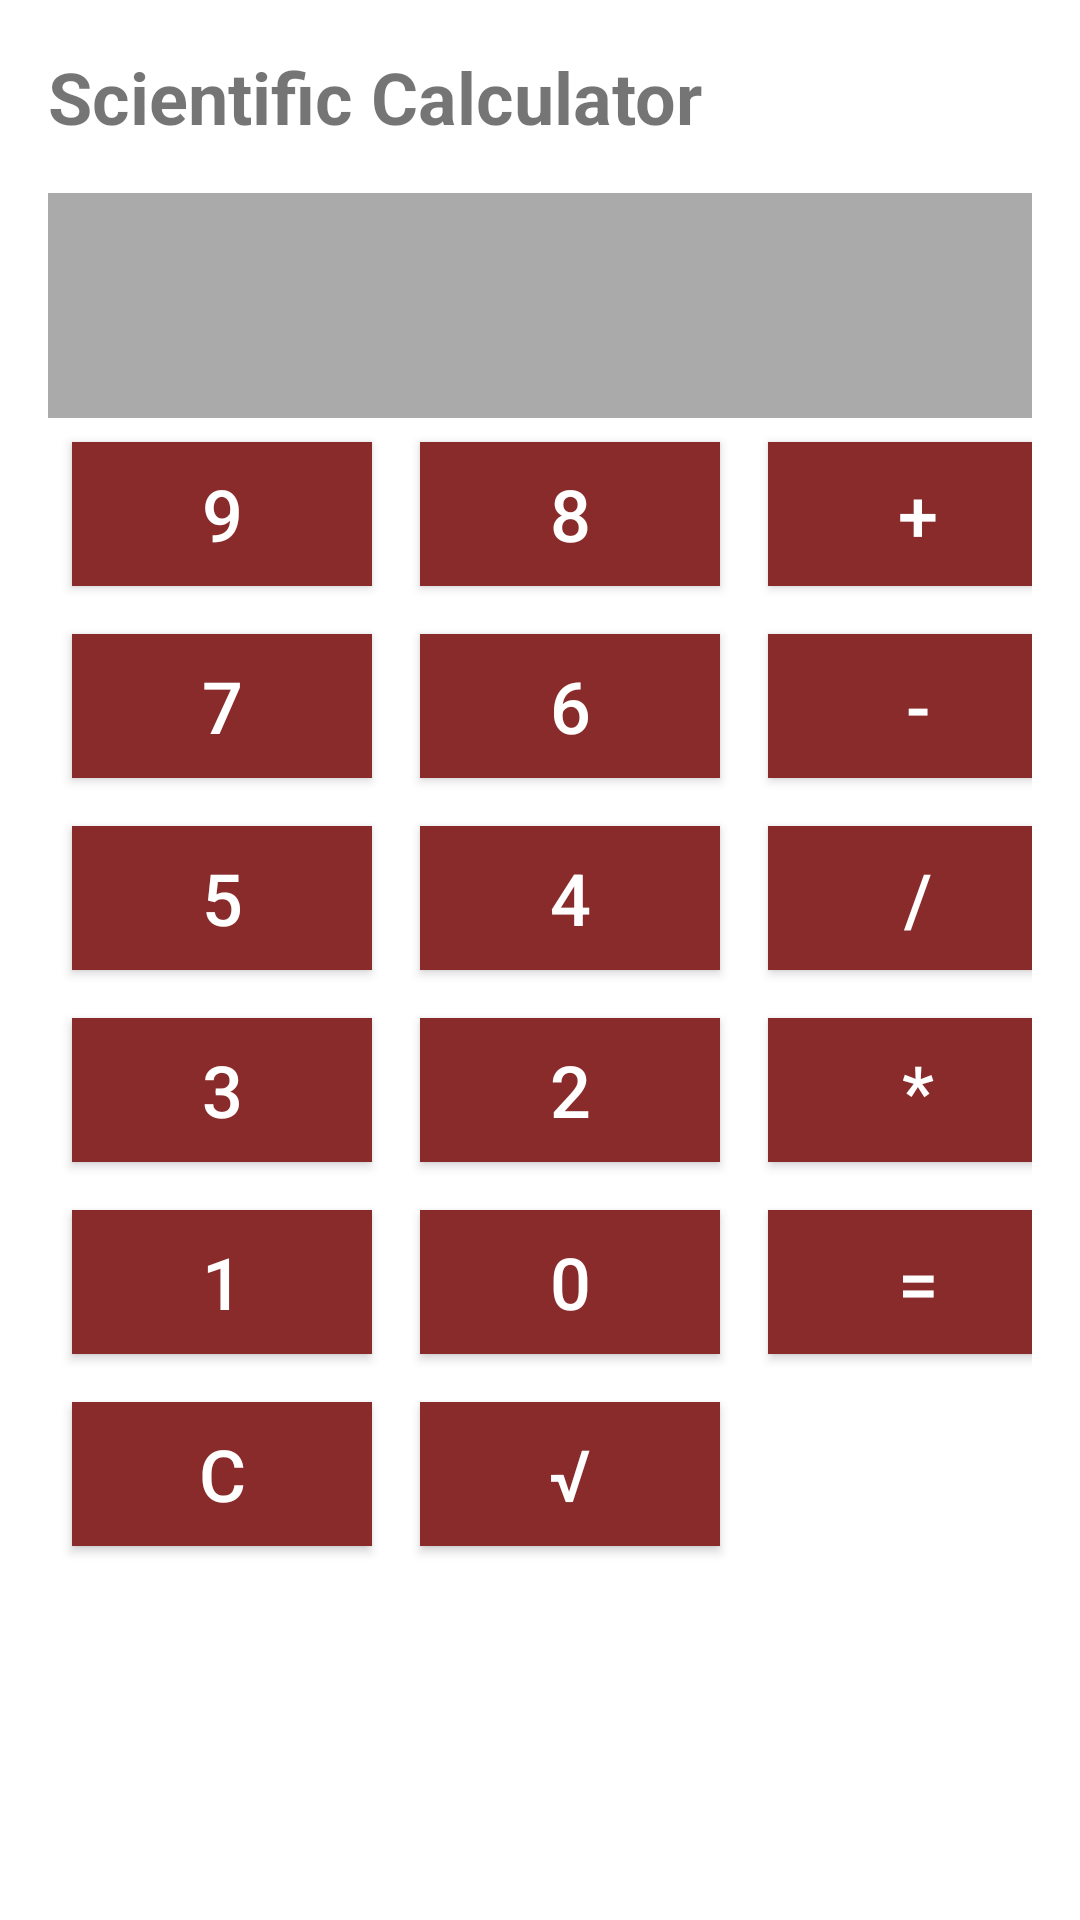

Write the Android layout XML for this screen, with the resource values it uses.
<!-- AndroidManifest.xml: application theme Theme.CalcMaster -->
<!-- res/layout/fragment_slideshow.xml -->
<?xml version="1.0" encoding="utf-8"?>
<LinearLayout xmlns:android="http://schemas.android.com/apk/res/android"
    android:layout_width="match_parent"
    android:layout_height="match_parent"
    android:orientation="vertical"
    android:padding="16dp">
    <TextView
        android:layout_width="wrap_content"
        android:layout_height="wrap_content"
        android:text="Scientific Calculator"
        android:textSize="24sp"
        android:textStyle="bold"
        android:layout_marginBottom="16dp"/>
    <TextView
        android:id="@+id/resultTextView"
        android:layout_width="match_parent"
        android:layout_height="wrap_content"
        android:textSize="32sp"
        android:padding="16dp"
        android:background="@android:color/darker_gray"
        android:gravity="end"/>

    <GridLayout
        android:layout_width="match_parent"
        android:layout_height="0dp"
        android:layout_weight="11"
        android:columnCount="3"
        android:rowCount="5">

        
        <Button
            android:id="@+id/button9"
            android:text="9"
            style="@style/CalculatorButton"/>

        <Button
            android:id="@+id/button8"
            android:text="8"
            style="@style/CalculatorButton"/>

        <Button
            android:id="@+id/buttonAdd"
            android:text="+"
            style="@style/CalculatorButton"/>
        <Button
            android:id="@+id/button7"
            android:text="7"
            style="@style/CalculatorButton"/>
        <Button
            android:id="@+id/button6"
            android:text="6"
            style="@style/CalculatorButton"/>

        
        <Button
            android:id="@+id/buttonSubtract"
            android:text="-"
            style="@style/CalculatorButton"/>

        <Button
            android:id="@+id/button5"
            android:text="5"
            style="@style/CalculatorButton"/>
        <Button
            android:id="@+id/button4"
            android:text="4"
            style="@style/CalculatorButton"/>
        <Button
            android:id="@+id/buttonDivide"
            android:text="/"
            style="@style/CalculatorButton"/>

        <Button
            android:id="@+id/button3"
            android:text="3"
            style="@style/CalculatorButton"/>

        
        <Button
            android:id="@+id/button2"
            android:text="2"
            style="@style/CalculatorButton"/>
        <Button
            android:id="@+id/buttonMultiply"
            android:text="*"
            style="@style/CalculatorButton"/>

        <Button
            android:id="@+id/button1"
            android:text="1"
            style="@style/CalculatorButton"/>
        <Button
            android:id="@+id/button0"
            android:text="0"
            style="@style/CalculatorButton"/>
        
        <Button
            android:id="@+id/buttonEquals"
            android:text="="
            style="@style/CalculatorButton"/>
        <Button
            android:id="@+id/buttonC"
            android:text="C"
            android:layout_marginBottom="324dp"
            style="@style/CalculatorButton"/>

        
        <Button
            android:id="@+id/buttonSqrt"
            android:text="√"
            android:layout_marginBottom="324dp"
            style="@style/CalculatorButton"/>


    </GridLayout>
</LinearLayout>
<!-- resources referenced by this layout -->
<resources>
  <style name="CalculatorButton">
          <item name="android:layout_width">100dp</item>
          <item name="android:layout_height">wrap_content</item>
          <item name="android:layout_margin">8dp</item>
          <item name="android:layout_gravity">center</item>
          <item name="android:background">#892B2B</item>
          <item name="android:textColor">@android:color/white</item>
          <item name="android:textSize">24sp</item>
      </style>
  <style name="Theme.CalcMaster" parent="Theme.MaterialComponents.DayNight.DarkActionBar">
          
          <item name="colorPrimary">@color/purple_500</item>
          <item name="colorPrimaryVariant">@color/purple_700</item>
          <item name="colorOnPrimary">@color/white</item>
          
          <item name="colorSecondary">@color/teal_200</item>
          <item name="colorSecondaryVariant">@color/teal_700</item>
          <item name="colorOnSecondary">@color/black</item>
          
          <item name="android:statusBarColor">?attr/colorPrimaryVariant</item>
          
      </style>
  <!-- not gathered from this repository: default colours our renderer supplied (Android Studio template values) -->
  <color name="purple_500">#FF6200EE</color>
  <color name="purple_700">#FF3700B3</color>
  <color name="teal_200">#FF03DAC5</color>
  <color name="teal_700">#FF018786</color>
  <color name="black">#FF000000</color>
  <color name="white">#FFFFFFFF</color>
</resources>
